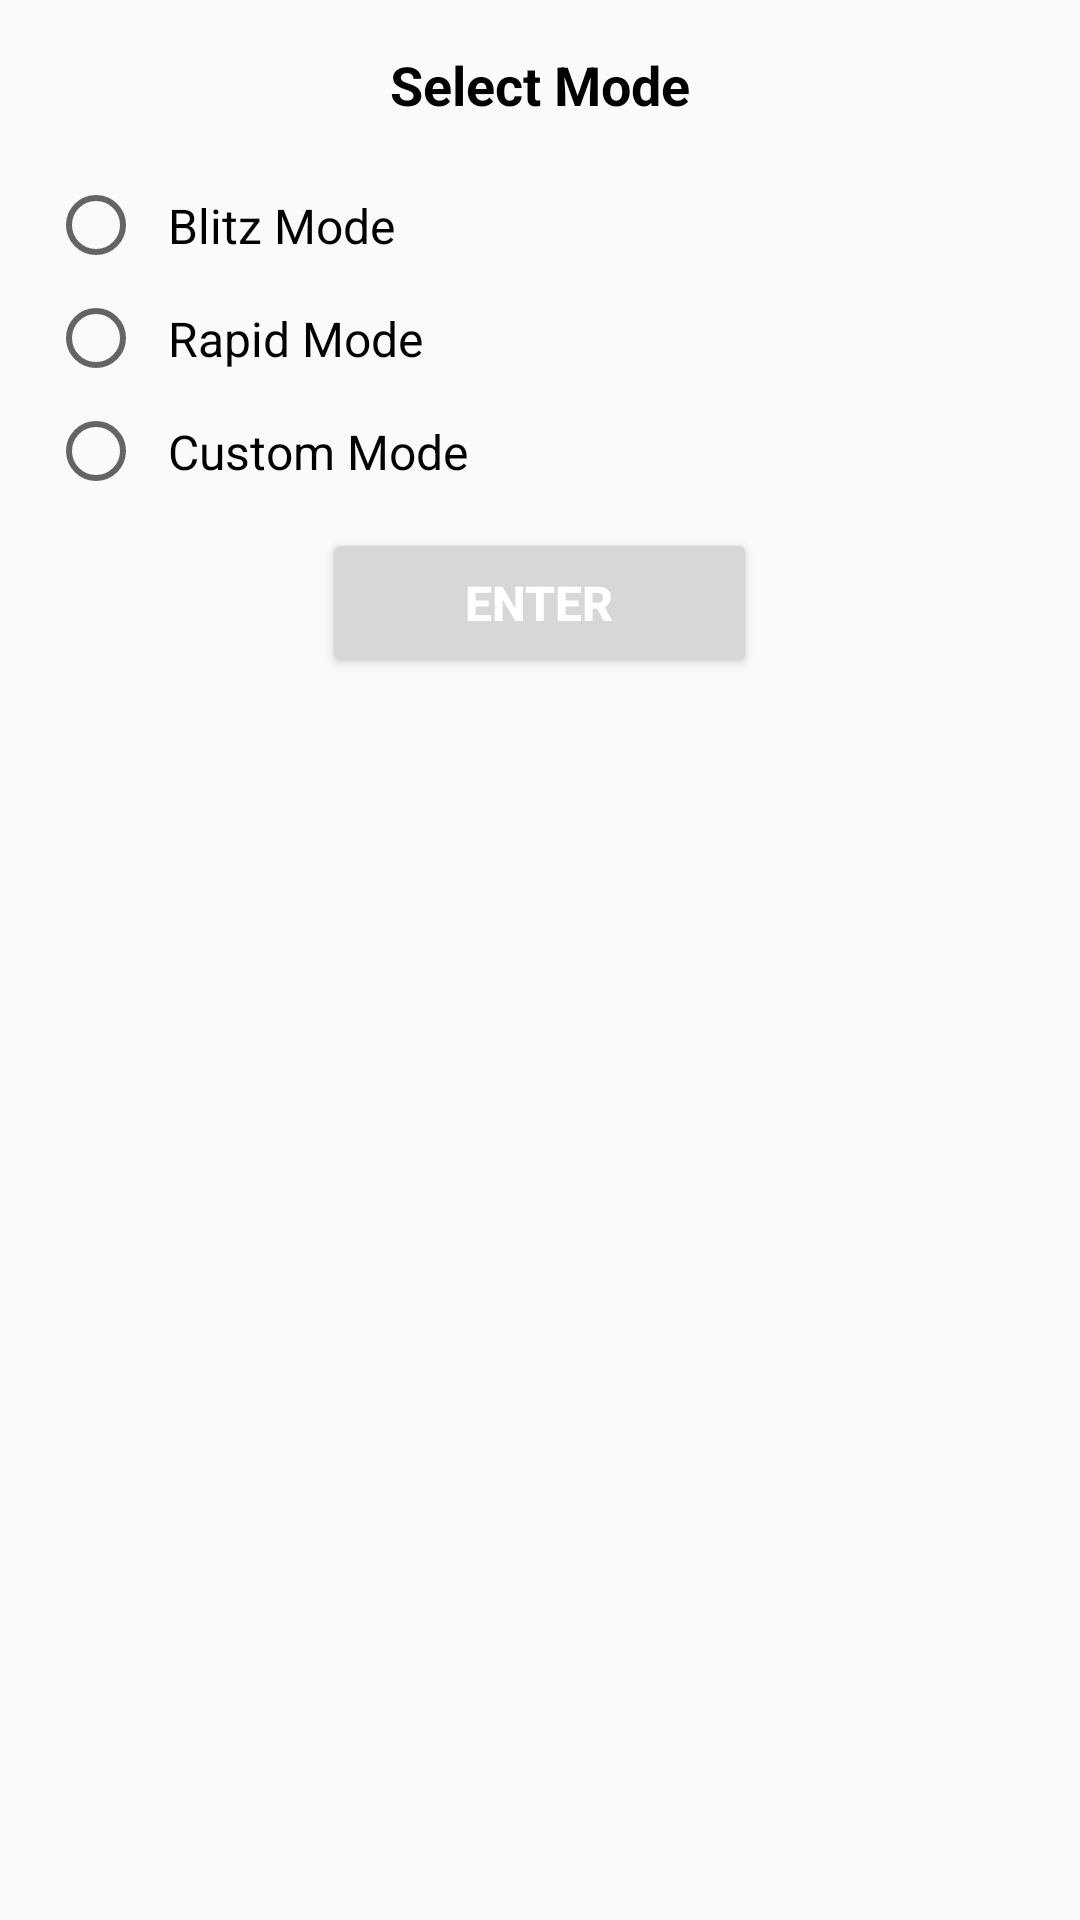

Android layout source for this screen:
<!-- AndroidManifest.xml: application theme AppTheme -->
<!-- res/layout/dialog_mode_selection.xml -->
<?xml version="1.0" encoding="utf-8"?>
<RelativeLayout xmlns:android="http://schemas.android.com/apk/res/android"
    android:layout_width="match_parent"
    android:layout_height="wrap_content"
    android:padding="16dp">

    <TextView
        android:id="@+id/textModeSelection"
        android:layout_width="match_parent"
        android:layout_height="wrap_content"
        android:text="Select Mode"
        android:textSize="18sp"
        android:textColor="@android:color/black"
        android:textStyle="bold"
        android:gravity="center"
        android:layout_marginBottom="16dp" />

    <RadioGroup
        android:layout_width="match_parent"
        android:layout_height="wrap_content"
        android:layout_below="@id/textModeSelection">

        <RadioButton
            android:id="@+id/radioButtonBlitz"
            android:layout_width="wrap_content"
            android:layout_height="wrap_content"
            android:text="Blitz Mode"
            android:textSize="16sp"
            android:padding="8dp"
            android:checked="false" />


        <RadioButton
            android:id="@+id/radioButtonRapid"
            android:layout_width="wrap_content"
            android:layout_height="wrap_content"
            android:text="Rapid Mode"
            android:textSize="16sp"
            android:padding="8dp"
            android:checked="false"
            android:layout_below="@+id/radioButtonBlitz" />

        <RadioButton
            android:id="@+id/radioButtonCustom"
            android:layout_width="wrap_content"
            android:layout_height="wrap_content"
            android:text="Custom Mode"
            android:textSize="16sp"
            android:padding="8dp"
            android:checked="false"
            android:layout_below="@+id/radioButtonRapid" />

    </RadioGroup>

    <Button
        android:id="@+id/enterButton"
        android:layout_width="145dp"
        android:layout_height="50dp"
        android:layout_centerHorizontal="true"
        android:layout_marginTop="160dp"
        android:gravity="center"
        android:text="Enter"
        android:textColor="@android:color/white"
        android:textSize="16sp"
        android:textStyle="bold"

        />

</RelativeLayout>
<!-- resources referenced by this layout -->
<resources>
  <style name="AppTheme" parent="Theme.AppCompat.Light.NoActionBar">
          <item name="colorPrimary">@color/colorPrimary</item>
          <item name="colorPrimaryDark">@color/colorPrimaryDark</item>
          <item name="colorAccent">@color/colorAccent</item>
      </style>
  <color name="colorPrimary">#6200EE</color>
  <color name="colorPrimaryDark">#3700B3</color>
  <color name="colorAccent">#03DAC5</color>
</resources>
